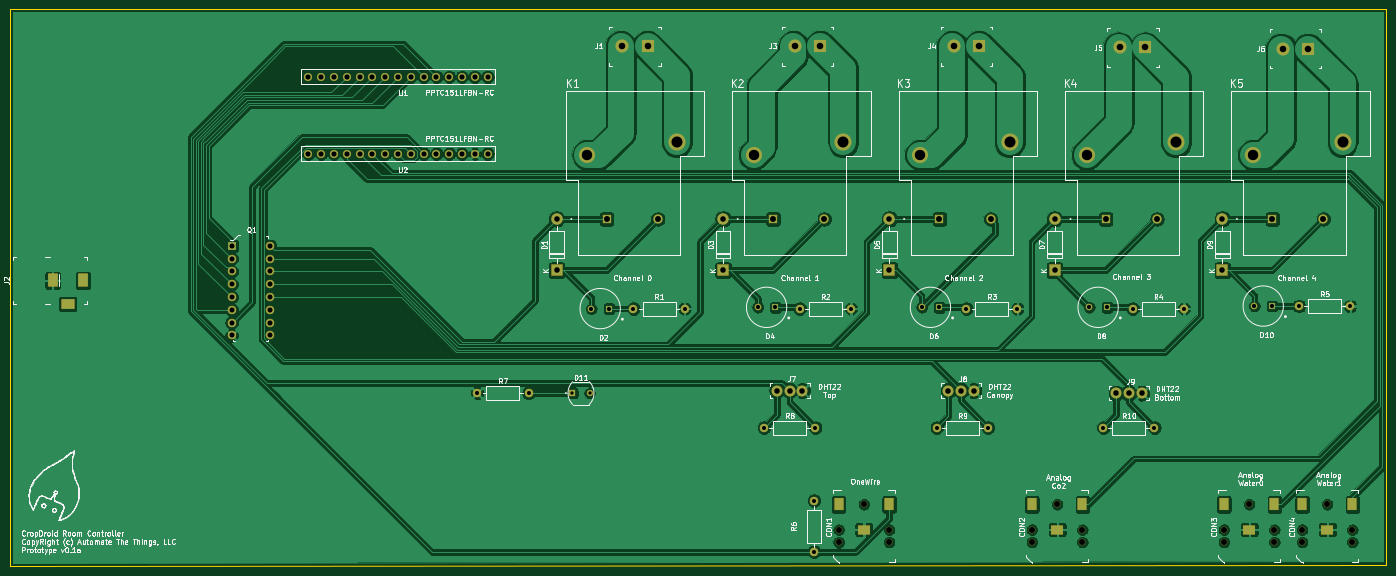
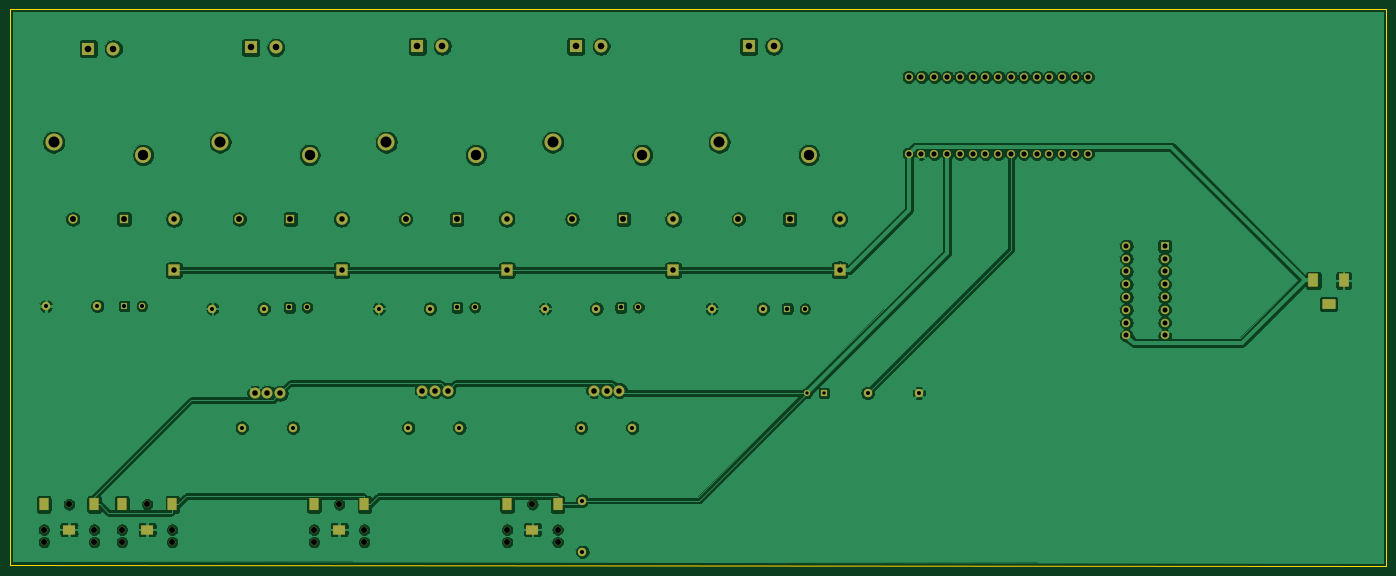
Circuit board: 10 layer files. Board 273.1 x 110.5 mm.
- bottom_copper: cropdroid-room-B_Cu.gbl (275589 bytes)
- bottom_mask: cropdroid-room-B_Mask.gbs (5556 bytes)
- paste: cropdroid-room-B_Paste.gbp (539 bytes)
- bottom_silk: cropdroid-room-B_SilkS.gbo (540 bytes)
- outline: cropdroid-room-Edge_Cuts.gm1 (730 bytes)
- top_copper: cropdroid-room-F_Cu.gtl (258166 bytes)
- top_mask: cropdroid-room-F_Mask.gts (5556 bytes)
- paste: cropdroid-room-F_Paste.gtp (539 bytes)
- top_silk: cropdroid-room-F_SilkS.gto (127133 bytes)
- drill: cropdroid-room.drl (2989 bytes)

=== bottom_copper: cropdroid-room-B_Cu.gbl (275589 bytes, source omitted) ===
=== bottom_mask: cropdroid-room-B_Mask.gbs ===
G04 #@! TF.GenerationSoftware,KiCad,Pcbnew,5.1.5-52549c5~84~ubuntu18.04.1*
G04 #@! TF.CreationDate,2020-02-05T02:02:32-05:00*
G04 #@! TF.ProjectId,cropdroid-room,63726f70-6472-46f6-9964-2d726f6f6d2e,v0.1a*
G04 #@! TF.SameCoordinates,Original*
G04 #@! TF.FileFunction,Soldermask,Bot*
G04 #@! TF.FilePolarity,Negative*
%FSLAX46Y46*%
G04 Gerber Fmt 4.6, Leading zero omitted, Abs format (unit mm)*
G04 Created by KiCad (PCBNEW 5.1.5-52549c5~84~ubuntu18.04.1) date 2020-02-05 02:02:32*
%MOMM*%
%LPD*%
G04 APERTURE LIST*
%ADD10C,3.391600*%
%ADD11C,3.191600*%
%ADD12R,1.861600X1.861600*%
%ADD13C,1.861600*%
%ADD14C,1.631600*%
%ADD15O,1.701600X1.701600*%
%ADD16C,1.701600*%
%ADD17R,1.701600X1.701600*%
%ADD18C,2.201600*%
%ADD19C,2.601600*%
%ADD20R,2.601600X2.601600*%
%ADD21R,2.101600X2.701600*%
%ADD22R,2.701600X2.101600*%
%ADD23C,1.259600*%
%ADD24R,1.259600X1.259600*%
%ADD25C,1.331600*%
%ADD26R,1.331600X1.331600*%
%ADD27O,2.301600X2.301600*%
%ADD28R,2.301600X2.301600*%
%ADD29C,1.301600*%
%ADD30R,2.601600X1.901600*%
%ADD31R,1.901600X2.601600*%
G04 APERTURE END LIST*
D10*
X243332000Y-38354000D03*
D11*
X225552000Y-40894000D03*
D12*
X229362000Y-53594000D03*
D13*
X239522000Y-53594000D03*
D14*
X71120000Y-40640000D03*
X73660000Y-40640000D03*
X76200000Y-40640000D03*
X78740000Y-40640000D03*
X81280000Y-40640000D03*
X83820000Y-40640000D03*
X86360000Y-40640000D03*
X88900000Y-40640000D03*
X91440000Y-40640000D03*
X93980000Y-40640000D03*
X96520000Y-40640000D03*
X99060000Y-40640000D03*
X101600000Y-40640000D03*
X104140000Y-40640000D03*
X106680000Y-40640000D03*
X71120000Y-25400000D03*
X73660000Y-25400000D03*
X76200000Y-25400000D03*
X78740000Y-25400000D03*
X81280000Y-25400000D03*
X83820000Y-25400000D03*
X86360000Y-25400000D03*
X88900000Y-25400000D03*
X91440000Y-25400000D03*
X93980000Y-25400000D03*
X96520000Y-25400000D03*
X99060000Y-25400000D03*
X101600000Y-25400000D03*
X104140000Y-25400000D03*
X106680000Y-25400000D03*
D15*
X239014000Y-94996000D03*
D16*
X228854000Y-94996000D03*
D15*
X205994000Y-94996000D03*
D16*
X195834000Y-94996000D03*
D15*
X171704000Y-94996000D03*
D16*
X161544000Y-94996000D03*
D15*
X114808000Y-88138000D03*
D16*
X104648000Y-88138000D03*
D15*
X171450000Y-119634000D03*
D16*
X171450000Y-109474000D03*
D15*
X277876000Y-70866000D03*
D16*
X267716000Y-70866000D03*
D15*
X244856000Y-71374000D03*
D16*
X234696000Y-71374000D03*
D15*
X211836000Y-71374000D03*
D16*
X201676000Y-71374000D03*
D15*
X178816000Y-71374000D03*
D16*
X168656000Y-71374000D03*
D15*
X145796000Y-71374000D03*
D16*
X135636000Y-71374000D03*
X63500000Y-76708000D03*
X55880000Y-76708000D03*
X63500000Y-58928000D03*
X63500000Y-61468000D03*
X63500000Y-64008000D03*
X63500000Y-66548000D03*
X63500000Y-69088000D03*
X63500000Y-71628000D03*
X63500000Y-74168000D03*
X55880000Y-74168000D03*
X55880000Y-71628000D03*
X55880000Y-69088000D03*
X55880000Y-66548000D03*
X55880000Y-64008000D03*
X55880000Y-61468000D03*
D17*
X55880000Y-58928000D03*
D10*
X276352000Y-38354000D03*
D11*
X258572000Y-40894000D03*
D12*
X262382000Y-53594000D03*
D13*
X272542000Y-53594000D03*
D10*
X210312000Y-38354000D03*
D11*
X192532000Y-40894000D03*
D12*
X196342000Y-53594000D03*
D13*
X206502000Y-53594000D03*
D10*
X177292000Y-38354000D03*
D11*
X159512000Y-40894000D03*
D12*
X163322000Y-53594000D03*
D13*
X173482000Y-53594000D03*
D10*
X144272000Y-38354000D03*
D11*
X126492000Y-40894000D03*
D12*
X130302000Y-53594000D03*
D13*
X140462000Y-53594000D03*
D18*
X236474000Y-88138000D03*
X233934000Y-88138000D03*
X231394000Y-88138000D03*
X203200000Y-87630000D03*
X200660000Y-87630000D03*
X198120000Y-87630000D03*
X169164000Y-87630000D03*
X166624000Y-87630000D03*
X164084000Y-87630000D03*
D19*
X264494000Y-19812000D03*
D20*
X269494000Y-19812000D03*
D19*
X232236000Y-19558000D03*
D20*
X237236000Y-19558000D03*
D19*
X199216000Y-19304000D03*
D20*
X204216000Y-19304000D03*
D19*
X167720000Y-19304000D03*
D20*
X172720000Y-19304000D03*
D21*
X20368000Y-65786000D03*
X26368000Y-65786000D03*
D22*
X23368000Y-70486000D03*
D19*
X133430000Y-19304000D03*
D20*
X138430000Y-19304000D03*
D23*
X126922000Y-88138000D03*
D24*
X123522000Y-88138000D03*
D25*
X258854000Y-70866000D03*
D26*
X262354000Y-70866000D03*
D27*
X252476000Y-53594000D03*
D28*
X252476000Y-63754000D03*
D25*
X226088000Y-71120000D03*
D26*
X229588000Y-71120000D03*
D27*
X219202000Y-53594000D03*
D28*
X219202000Y-63754000D03*
D25*
X192814000Y-71120000D03*
D26*
X196314000Y-71120000D03*
D27*
X186436000Y-53594000D03*
D28*
X186436000Y-63754000D03*
D25*
X160302000Y-71120000D03*
D26*
X163802000Y-71120000D03*
D27*
X153416000Y-53594000D03*
D28*
X153416000Y-63754000D03*
D25*
X127282000Y-71374000D03*
D26*
X130782000Y-71374000D03*
D27*
X120396000Y-53594000D03*
D28*
X120396000Y-63754000D03*
D29*
X278304000Y-117736000D03*
X278304000Y-115236000D03*
X268304000Y-117736000D03*
X268304000Y-115236000D03*
X273304000Y-110236000D03*
D30*
X273304000Y-115236000D03*
D31*
X278304000Y-110236000D03*
X268304000Y-110236000D03*
D29*
X262810000Y-117736000D03*
X262810000Y-115236000D03*
X252810000Y-117736000D03*
X252810000Y-115236000D03*
X257810000Y-110236000D03*
D30*
X257810000Y-115236000D03*
D31*
X262810000Y-110236000D03*
X252810000Y-110236000D03*
D29*
X224710000Y-117736000D03*
X224710000Y-115236000D03*
X214710000Y-117736000D03*
X214710000Y-115236000D03*
X219710000Y-110236000D03*
D30*
X219710000Y-115236000D03*
D31*
X224710000Y-110236000D03*
X214710000Y-110236000D03*
D29*
X186356000Y-117736000D03*
X186356000Y-115236000D03*
X176356000Y-117736000D03*
X176356000Y-115236000D03*
X181356000Y-110236000D03*
D30*
X181356000Y-115236000D03*
D31*
X186356000Y-110236000D03*
X176356000Y-110236000D03*
M02*

=== paste: cropdroid-room-B_Paste.gbp ===
G04 #@! TF.GenerationSoftware,KiCad,Pcbnew,5.1.5-52549c5~84~ubuntu18.04.1*
G04 #@! TF.CreationDate,2020-02-05T02:02:32-05:00*
G04 #@! TF.ProjectId,cropdroid-room,63726f70-6472-46f6-9964-2d726f6f6d2e,v0.1a*
G04 #@! TF.SameCoordinates,Original*
G04 #@! TF.FileFunction,Paste,Bot*
G04 #@! TF.FilePolarity,Positive*
%FSLAX46Y46*%
G04 Gerber Fmt 4.6, Leading zero omitted, Abs format (unit mm)*
G04 Created by KiCad (PCBNEW 5.1.5-52549c5~84~ubuntu18.04.1) date 2020-02-05 02:02:32*
%MOMM*%
%LPD*%
G04 APERTURE LIST*
G04 APERTURE END LIST*
M02*

=== bottom_silk: cropdroid-room-B_SilkS.gbo ===
G04 #@! TF.GenerationSoftware,KiCad,Pcbnew,5.1.5-52549c5~84~ubuntu18.04.1*
G04 #@! TF.CreationDate,2020-02-05T02:02:32-05:00*
G04 #@! TF.ProjectId,cropdroid-room,63726f70-6472-46f6-9964-2d726f6f6d2e,v0.1a*
G04 #@! TF.SameCoordinates,Original*
G04 #@! TF.FileFunction,Legend,Bot*
G04 #@! TF.FilePolarity,Positive*
%FSLAX46Y46*%
G04 Gerber Fmt 4.6, Leading zero omitted, Abs format (unit mm)*
G04 Created by KiCad (PCBNEW 5.1.5-52549c5~84~ubuntu18.04.1) date 2020-02-05 02:02:32*
%MOMM*%
%LPD*%
G04 APERTURE LIST*
G04 APERTURE END LIST*
M02*

=== outline: cropdroid-room-Edge_Cuts.gm1 ===
G04 #@! TF.GenerationSoftware,KiCad,Pcbnew,5.1.5-52549c5~84~ubuntu18.04.1*
G04 #@! TF.CreationDate,2020-02-05T02:02:32-05:00*
G04 #@! TF.ProjectId,cropdroid-room,63726f70-6472-46f6-9964-2d726f6f6d2e,v0.1a*
G04 #@! TF.SameCoordinates,Original*
G04 #@! TF.FileFunction,Profile,NP*
%FSLAX46Y46*%
G04 Gerber Fmt 4.6, Leading zero omitted, Abs format (unit mm)*
G04 Created by KiCad (PCBNEW 5.1.5-52549c5~84~ubuntu18.04.1) date 2020-02-05 02:02:32*
%MOMM*%
%LPD*%
G04 APERTURE LIST*
%ADD10C,0.050000*%
G04 APERTURE END LIST*
D10*
X11938000Y-122428000D02*
X11938000Y-11938000D01*
X284988000Y-122174000D02*
X11938000Y-122428000D01*
X284988000Y-11938000D02*
X284988000Y-122174000D01*
X11938000Y-11938000D02*
X284988000Y-11938000D01*
M02*

=== top_copper: cropdroid-room-F_Cu.gtl (258166 bytes, source omitted) ===
=== top_mask: cropdroid-room-F_Mask.gts ===
G04 #@! TF.GenerationSoftware,KiCad,Pcbnew,5.1.5-52549c5~84~ubuntu18.04.1*
G04 #@! TF.CreationDate,2020-02-05T02:02:32-05:00*
G04 #@! TF.ProjectId,cropdroid-room,63726f70-6472-46f6-9964-2d726f6f6d2e,v0.1a*
G04 #@! TF.SameCoordinates,Original*
G04 #@! TF.FileFunction,Soldermask,Top*
G04 #@! TF.FilePolarity,Negative*
%FSLAX46Y46*%
G04 Gerber Fmt 4.6, Leading zero omitted, Abs format (unit mm)*
G04 Created by KiCad (PCBNEW 5.1.5-52549c5~84~ubuntu18.04.1) date 2020-02-05 02:02:32*
%MOMM*%
%LPD*%
G04 APERTURE LIST*
%ADD10C,3.391600*%
%ADD11C,3.191600*%
%ADD12R,1.861600X1.861600*%
%ADD13C,1.861600*%
%ADD14C,1.631600*%
%ADD15O,1.701600X1.701600*%
%ADD16C,1.701600*%
%ADD17R,1.701600X1.701600*%
%ADD18C,2.201600*%
%ADD19C,2.601600*%
%ADD20R,2.601600X2.601600*%
%ADD21R,2.101600X2.701600*%
%ADD22R,2.701600X2.101600*%
%ADD23C,1.259600*%
%ADD24R,1.259600X1.259600*%
%ADD25C,1.331600*%
%ADD26R,1.331600X1.331600*%
%ADD27O,2.301600X2.301600*%
%ADD28R,2.301600X2.301600*%
%ADD29C,1.301600*%
%ADD30R,2.601600X1.901600*%
%ADD31R,1.901600X2.601600*%
G04 APERTURE END LIST*
D10*
X243332000Y-38354000D03*
D11*
X225552000Y-40894000D03*
D12*
X229362000Y-53594000D03*
D13*
X239522000Y-53594000D03*
D14*
X71120000Y-40640000D03*
X73660000Y-40640000D03*
X76200000Y-40640000D03*
X78740000Y-40640000D03*
X81280000Y-40640000D03*
X83820000Y-40640000D03*
X86360000Y-40640000D03*
X88900000Y-40640000D03*
X91440000Y-40640000D03*
X93980000Y-40640000D03*
X96520000Y-40640000D03*
X99060000Y-40640000D03*
X101600000Y-40640000D03*
X104140000Y-40640000D03*
X106680000Y-40640000D03*
X71120000Y-25400000D03*
X73660000Y-25400000D03*
X76200000Y-25400000D03*
X78740000Y-25400000D03*
X81280000Y-25400000D03*
X83820000Y-25400000D03*
X86360000Y-25400000D03*
X88900000Y-25400000D03*
X91440000Y-25400000D03*
X93980000Y-25400000D03*
X96520000Y-25400000D03*
X99060000Y-25400000D03*
X101600000Y-25400000D03*
X104140000Y-25400000D03*
X106680000Y-25400000D03*
D15*
X239014000Y-94996000D03*
D16*
X228854000Y-94996000D03*
D15*
X205994000Y-94996000D03*
D16*
X195834000Y-94996000D03*
D15*
X171704000Y-94996000D03*
D16*
X161544000Y-94996000D03*
D15*
X114808000Y-88138000D03*
D16*
X104648000Y-88138000D03*
D15*
X171450000Y-119634000D03*
D16*
X171450000Y-109474000D03*
D15*
X277876000Y-70866000D03*
D16*
X267716000Y-70866000D03*
D15*
X244856000Y-71374000D03*
D16*
X234696000Y-71374000D03*
D15*
X211836000Y-71374000D03*
D16*
X201676000Y-71374000D03*
D15*
X178816000Y-71374000D03*
D16*
X168656000Y-71374000D03*
D15*
X145796000Y-71374000D03*
D16*
X135636000Y-71374000D03*
X63500000Y-76708000D03*
X55880000Y-76708000D03*
X63500000Y-58928000D03*
X63500000Y-61468000D03*
X63500000Y-64008000D03*
X63500000Y-66548000D03*
X63500000Y-69088000D03*
X63500000Y-71628000D03*
X63500000Y-74168000D03*
X55880000Y-74168000D03*
X55880000Y-71628000D03*
X55880000Y-69088000D03*
X55880000Y-66548000D03*
X55880000Y-64008000D03*
X55880000Y-61468000D03*
D17*
X55880000Y-58928000D03*
D10*
X276352000Y-38354000D03*
D11*
X258572000Y-40894000D03*
D12*
X262382000Y-53594000D03*
D13*
X272542000Y-53594000D03*
D10*
X210312000Y-38354000D03*
D11*
X192532000Y-40894000D03*
D12*
X196342000Y-53594000D03*
D13*
X206502000Y-53594000D03*
D10*
X177292000Y-38354000D03*
D11*
X159512000Y-40894000D03*
D12*
X163322000Y-53594000D03*
D13*
X173482000Y-53594000D03*
D10*
X144272000Y-38354000D03*
D11*
X126492000Y-40894000D03*
D12*
X130302000Y-53594000D03*
D13*
X140462000Y-53594000D03*
D18*
X236474000Y-88138000D03*
X233934000Y-88138000D03*
X231394000Y-88138000D03*
X203200000Y-87630000D03*
X200660000Y-87630000D03*
X198120000Y-87630000D03*
X169164000Y-87630000D03*
X166624000Y-87630000D03*
X164084000Y-87630000D03*
D19*
X264494000Y-19812000D03*
D20*
X269494000Y-19812000D03*
D19*
X232236000Y-19558000D03*
D20*
X237236000Y-19558000D03*
D19*
X199216000Y-19304000D03*
D20*
X204216000Y-19304000D03*
D19*
X167720000Y-19304000D03*
D20*
X172720000Y-19304000D03*
D21*
X20368000Y-65786000D03*
X26368000Y-65786000D03*
D22*
X23368000Y-70486000D03*
D19*
X133430000Y-19304000D03*
D20*
X138430000Y-19304000D03*
D23*
X126922000Y-88138000D03*
D24*
X123522000Y-88138000D03*
D25*
X258854000Y-70866000D03*
D26*
X262354000Y-70866000D03*
D27*
X252476000Y-53594000D03*
D28*
X252476000Y-63754000D03*
D25*
X226088000Y-71120000D03*
D26*
X229588000Y-71120000D03*
D27*
X219202000Y-53594000D03*
D28*
X219202000Y-63754000D03*
D25*
X192814000Y-71120000D03*
D26*
X196314000Y-71120000D03*
D27*
X186436000Y-53594000D03*
D28*
X186436000Y-63754000D03*
D25*
X160302000Y-71120000D03*
D26*
X163802000Y-71120000D03*
D27*
X153416000Y-53594000D03*
D28*
X153416000Y-63754000D03*
D25*
X127282000Y-71374000D03*
D26*
X130782000Y-71374000D03*
D27*
X120396000Y-53594000D03*
D28*
X120396000Y-63754000D03*
D29*
X278304000Y-117736000D03*
X278304000Y-115236000D03*
X268304000Y-117736000D03*
X268304000Y-115236000D03*
X273304000Y-110236000D03*
D30*
X273304000Y-115236000D03*
D31*
X278304000Y-110236000D03*
X268304000Y-110236000D03*
D29*
X262810000Y-117736000D03*
X262810000Y-115236000D03*
X252810000Y-117736000D03*
X252810000Y-115236000D03*
X257810000Y-110236000D03*
D30*
X257810000Y-115236000D03*
D31*
X262810000Y-110236000D03*
X252810000Y-110236000D03*
D29*
X224710000Y-117736000D03*
X224710000Y-115236000D03*
X214710000Y-117736000D03*
X214710000Y-115236000D03*
X219710000Y-110236000D03*
D30*
X219710000Y-115236000D03*
D31*
X224710000Y-110236000D03*
X214710000Y-110236000D03*
D29*
X186356000Y-117736000D03*
X186356000Y-115236000D03*
X176356000Y-117736000D03*
X176356000Y-115236000D03*
X181356000Y-110236000D03*
D30*
X181356000Y-115236000D03*
D31*
X186356000Y-110236000D03*
X176356000Y-110236000D03*
M02*

=== paste: cropdroid-room-F_Paste.gtp ===
G04 #@! TF.GenerationSoftware,KiCad,Pcbnew,5.1.5-52549c5~84~ubuntu18.04.1*
G04 #@! TF.CreationDate,2020-02-05T02:02:32-05:00*
G04 #@! TF.ProjectId,cropdroid-room,63726f70-6472-46f6-9964-2d726f6f6d2e,v0.1a*
G04 #@! TF.SameCoordinates,Original*
G04 #@! TF.FileFunction,Paste,Top*
G04 #@! TF.FilePolarity,Positive*
%FSLAX46Y46*%
G04 Gerber Fmt 4.6, Leading zero omitted, Abs format (unit mm)*
G04 Created by KiCad (PCBNEW 5.1.5-52549c5~84~ubuntu18.04.1) date 2020-02-05 02:02:32*
%MOMM*%
%LPD*%
G04 APERTURE LIST*
G04 APERTURE END LIST*
M02*

=== top_silk: cropdroid-room-F_SilkS.gto (127133 bytes, source omitted) ===
=== drill: cropdroid-room.drl ===
M48
; DRILL file {KiCad 5.1.5-52549c5~84~ubuntu18.04.1} date Wed 05 Feb 2020 02:02:30 AM EST
; FORMAT={-:-/ absolute / inch / decimal}
; #@! TF.CreationDate,2020-02-05T02:02:30-05:00
; #@! TF.GenerationSoftware,Kicad,Pcbnew,5.1.5-52549c5~84~ubuntu18.04.1
FMAT,2
INCH
T1C0.0256
T2C0.0315
T3C0.0323
T4C0.0394
T5C0.0402
T6C0.0433
T7C0.0461
T8C0.0512
T9C0.0811
T10C0.0862
T11C0.0472
%
G90
G05
T1
X4.8631Y-3.47
X4.9969Y-3.47
T2
X6.64Y-2.81
X7.04Y-2.81
X6.36Y-3.74
X6.76Y-3.74
X4.12Y-3.47
X4.52Y-3.47
X6.75Y-4.31
X6.75Y-4.71
X9.24Y-2.81
X9.64Y-2.81
X7.94Y-2.81
X8.34Y-2.81
X10.54Y-2.79
X10.94Y-2.79
X9.01Y-3.74
X9.41Y-3.74
X7.71Y-3.74
X8.11Y-3.74
X5.34Y-2.81
X5.74Y-2.81
T3
X7.5911Y-2.8
X7.7289Y-2.8
X6.4489Y-2.8
X8.9011Y-2.8
X9.0389Y-2.8
X5.0111Y-2.81
X5.1489Y-2.81
X10.1911Y-2.79
X10.3289Y-2.79
X6.3111Y-2.8
T4
X2.2Y-2.32
X2.2Y-2.42
X2.2Y-2.52
X2.2Y-2.62
X2.2Y-2.72
X2.2Y-2.82
X2.2Y-2.92
X2.2Y-3.02
X2.5Y-2.32
X2.5Y-2.42
X2.5Y-2.52
X2.5Y-2.62
X2.5Y-2.72
X2.5Y-2.82
X2.5Y-2.92
X2.5Y-3.02
T5
X2.8Y-1.0
X2.9Y-1.0
X3.0Y-1.0
X3.1Y-1.0
X3.2Y-1.0
X3.3Y-1.0
X3.4Y-1.0
X3.5Y-1.0
X3.6Y-1.0
X3.7Y-1.0
X3.8Y-1.0
X3.9Y-1.0
X4.0Y-1.0
X4.1Y-1.0
X4.2Y-1.0
X2.8Y-1.6
X2.9Y-1.6
X3.0Y-1.6
X3.1Y-1.6
X3.2Y-1.6
X3.3Y-1.6
X3.4Y-1.6
X3.5Y-1.6
X3.6Y-1.6
X3.7Y-1.6
X3.8Y-1.6
X3.9Y-1.6
X4.0Y-1.6
X4.1Y-1.6
X4.2Y-1.6
T6
X6.46Y-3.45
X6.56Y-3.45
X6.66Y-3.45
X6.04Y-2.11
X6.04Y-2.51
X9.94Y-2.11
X9.94Y-2.51
X7.34Y-2.11
X7.34Y-2.51
X4.74Y-2.11
X4.74Y-2.51
X9.11Y-3.47
X9.21Y-3.47
X9.31Y-3.47
X8.63Y-2.11
X8.63Y-2.51
X7.8Y-3.45
X7.9Y-3.45
X8.0Y-3.45
T7
X5.13Y-2.11
X5.53Y-2.11
X7.73Y-2.11
X8.13Y-2.11
X6.43Y-2.11
X6.83Y-2.11
X9.03Y-2.11
X9.43Y-2.11
X10.33Y-2.11
X10.73Y-2.11
T8
X6.6031Y-0.76
X6.8Y-0.76
X7.8431Y-0.76
X8.04Y-0.76
X9.1431Y-0.77
X9.34Y-0.77
X10.4131Y-0.78
X10.61Y-0.78
X5.2531Y-0.76
X5.45Y-0.76
T9
X4.98Y-1.61
X7.58Y-1.61
X6.28Y-1.61
X8.88Y-1.61
X10.18Y-1.61
T10
X5.68Y-1.51
X8.28Y-1.51
X6.98Y-1.51
X9.58Y-1.51
X10.88Y-1.51
T11
X10.5631Y-4.5369
X10.5631Y-4.6353
X10.76Y-4.34
X10.9569Y-4.5369
X10.9569Y-4.6353
X6.9431Y-4.5369
X6.9431Y-4.6353
X7.14Y-4.34
X7.3369Y-4.5369
X7.3369Y-4.6353
X8.4531Y-4.5369
X8.4531Y-4.6353
X8.65Y-4.34
X8.8469Y-4.5369
X8.8469Y-4.6353
X9.9531Y-4.5369
X9.9531Y-4.6353
X10.15Y-4.34
X10.3469Y-4.5369
X10.3469Y-4.6353
T2
G00X10.5631Y-4.3538
M15
G01X10.5631Y-4.3262
M16
G05
G00X10.7462Y-4.5369
M15
G01X10.7738Y-4.5369
M16
G05
G00X10.9569Y-4.3538
M15
G01X10.9569Y-4.3262
M16
G05
G00X6.9431Y-4.3538
M15
G01X6.9431Y-4.3262
M16
G05
G00X7.1262Y-4.5369
M15
G01X7.1538Y-4.5369
M16
G05
G00X7.3369Y-4.3538
M15
G01X7.3369Y-4.3262
M16
G05
G00X8.4531Y-4.3538
M15
G01X8.4531Y-4.3262
M16
G05
G00X8.6362Y-4.5369
M15
G01X8.6638Y-4.5369
M16
G05
G00X8.8469Y-4.3538
M15
G01X8.8469Y-4.3262
M16
G05
G00X9.9531Y-4.3538
M15
G01X9.9531Y-4.3262
M16
G05
G00X10.1362Y-4.5369
M15
G01X10.1638Y-4.5369
M16
G05
G00X10.3469Y-4.3538
M15
G01X10.3469Y-4.3262
M16
G05
T4
G00X0.8019Y-2.6018
M15
G01X0.8019Y-2.5782
M16
G05
G00X0.9082Y-2.775
M15
G01X0.9318Y-2.775
M16
G05
G00X1.0381Y-2.6018
M15
G01X1.0381Y-2.5782
M16
G05
T0
M30

